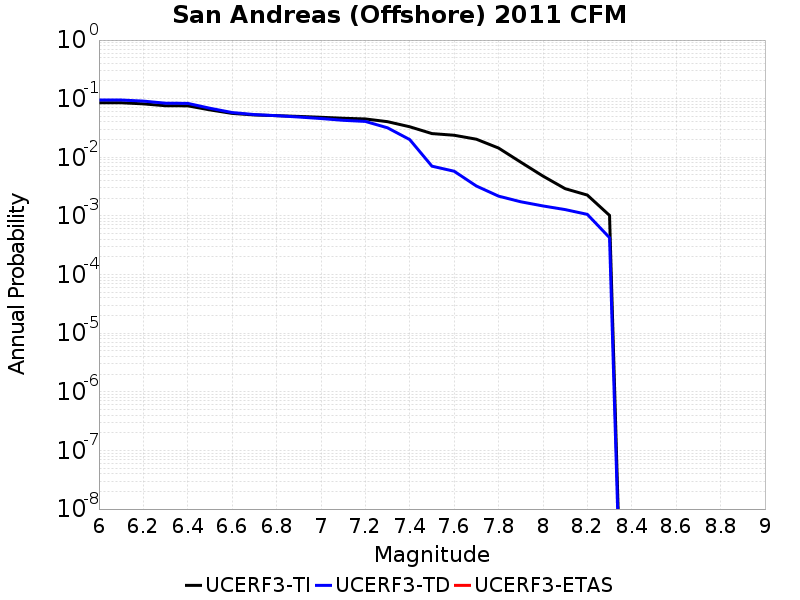

Values plotted in this chart, from the file beside it:
Magnitude, UCERF3-TI Prob, UCERF3-TD Prob, UCERF3-ETAS Prob
6.0, 0.08524, 0.09488, 0.0
6.1, 0.08524, 0.09488, 0.0
6.2, 0.0816, 0.09097, 0.0
6.3, 0.07579, 0.08371, 0.0
6.4, 0.07552, 0.08319, 0.0
6.5, 0.06442, 0.06866, 0.0
6.6, 0.0561, 0.05805, 0.0
6.7, 0.05278, 0.0536, 0.0
6.8, 0.05132, 0.05132, 0.0
6.9, 0.04985, 0.04868, 0.0
7.0, 0.04819, 0.04588, 0.0
7.1, 0.04637, 0.04277, 0.0
7.2, 0.04512, 0.04094, 0.0
7.3, 0.04053, 0.03184, 0.0
7.4, 0.03319, 0.02006, 0.0
7.5, 0.0254, 0.00706, 0.0
7.6, 0.02378, 0.005788, 0.0
7.7, 0.02037, 0.003241, 0.0
7.8, 0.01439, 0.002177, 0.0
7.9, 0.008266, 0.001744, 0.0
8.0, 0.004786, 0.001481, 0.0
8.1, 0.002919, 0.001283, 0.0
8.2, 0.002268, 0.001063, 0.0
8.3, 0.001021, 4.2547143E-4, 0.0
